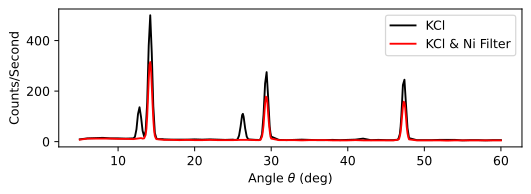

Data behind this chart, as committed beside it:
5, 9
6, 13
7, 14
8, 15
9, 13
10, 13
11, 12
12, 13
12.2, 19
12.4, 49
12.6, 109
12.8, 136
13, 97
13.2, 43
13.4, 21
13.6, 42
13.8, 155
14, 380
14.2, 500
14.4, 350
14.6, 140
14.8, 35
15, 13
15.2, 10
15.4, 10
15.6, 10
15.8, 10
16, 9
17, 8
18, 8
19, 8
20, 9
21, 8
22, 9
23, 8
24, 7
25, 8
25.2, 7
25.4, 7
25.6, 9
25.8, 24
26, 60
26.2, 105
26.3, 110
26.4, 98
26.6, 52
26.8, 20
27, 9
28, 7
28.2, 7
28.4, 6
28.6, 10
28.8, 30
29, 107
29.2, 230
29.4, 275
29.6, 174
29.8, 60
29.9, 35
30, 20
31, 7
... 39 more rows
